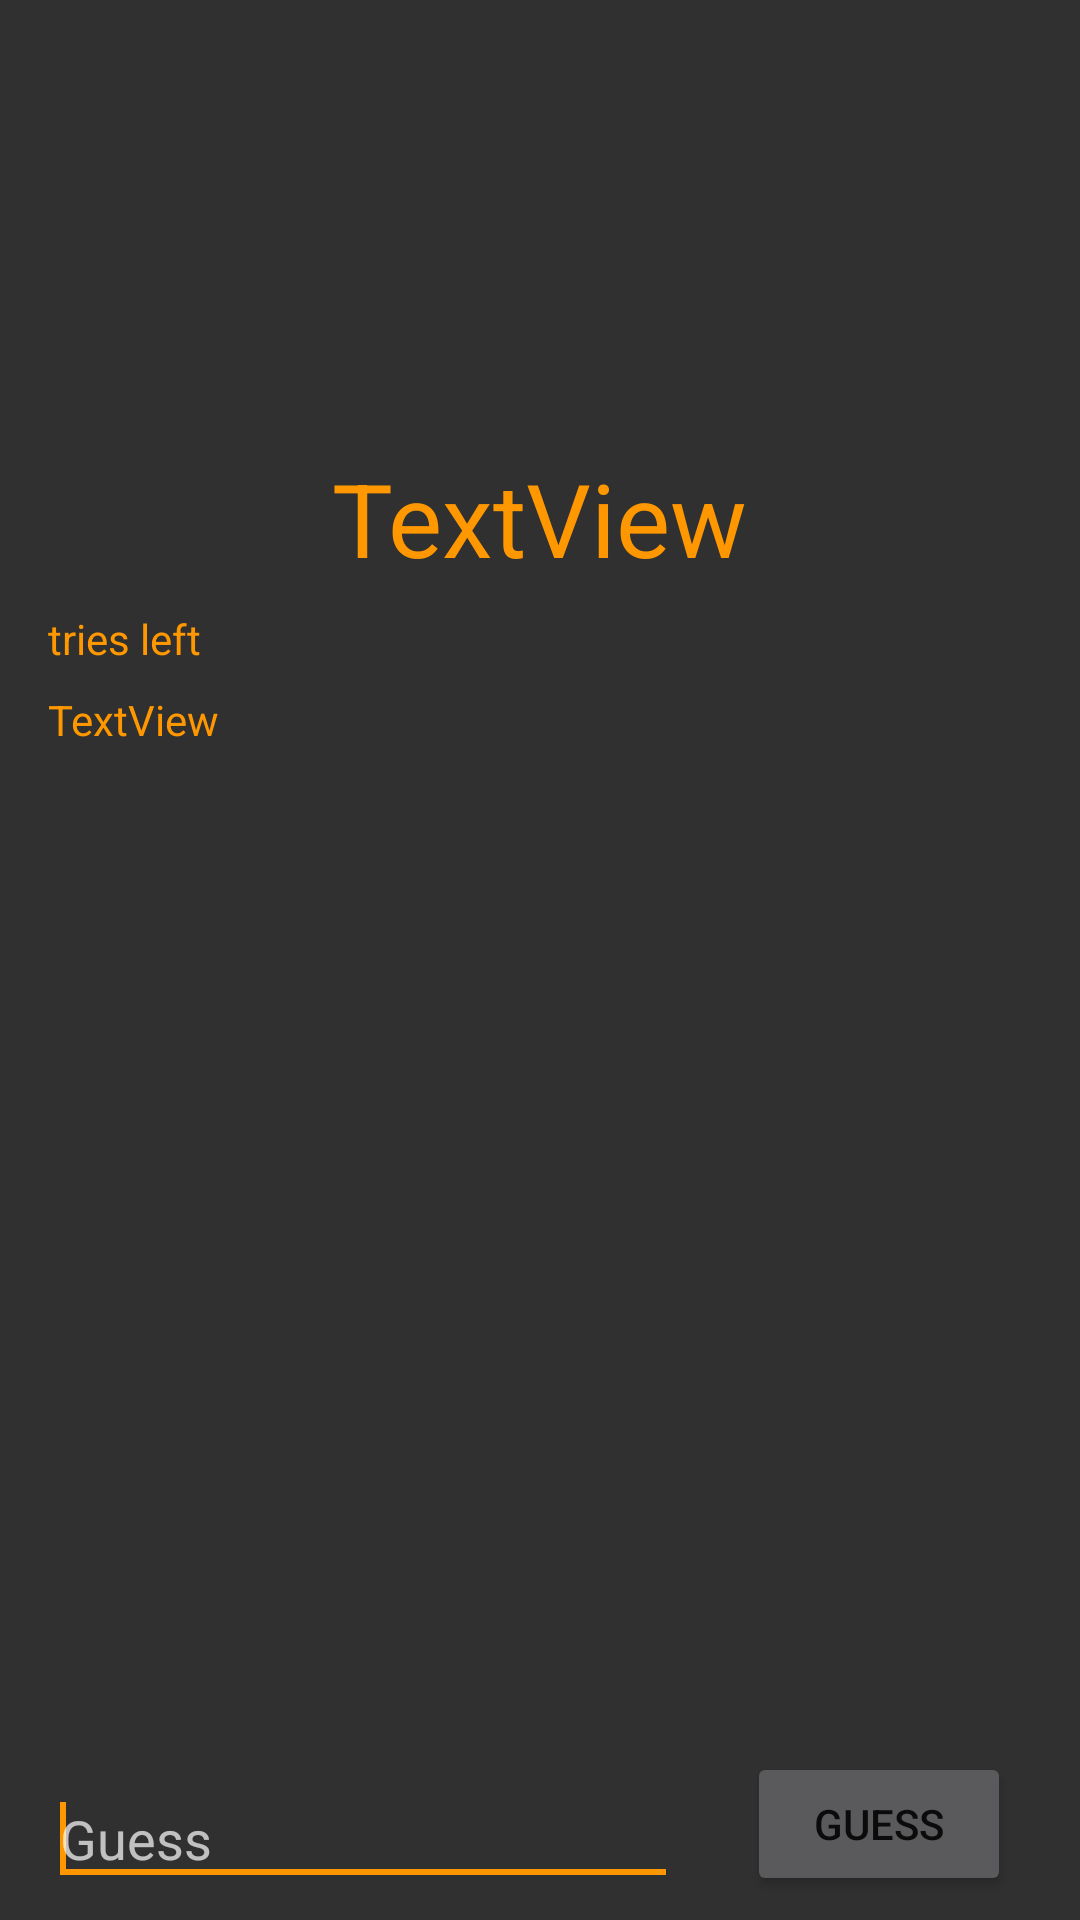

Produce the Android XML layout that renders to this screen, including the resource entries it uses.
<!-- AndroidManifest.xml: application theme AppTheme -->
<!-- res/layout/gamefragment_layout.xml -->
<?xml version="1.0" encoding="utf-8"?>
<android.support.constraint.ConstraintLayout xmlns:android="http://schemas.android.com/apk/res/android"
    xmlns:app="http://schemas.android.com/apk/res-auto"
    xmlns:tools="http://schemas.android.com/tools"
    android:layout_width="match_parent"
    android:layout_height="match_parent">

    <ImageView
        android:id="@+id/imageView"
        android:layout_width="wrap_content"
        android:layout_height="150dp"
        android:layout_marginEnd="8dp"
        tools:src="@drawable/man"
        app:layout_constraintEnd_toEndOf="parent"
        app:layout_constraintHorizontal_bias="0.511"
        app:layout_constraintStart_toStartOf="parent"
        app:layout_constraintTop_toTopOf="parent" />

    <TextView
        android:id="@+id/triesLeft"
        android:layout_width="wrap_content"
        android:layout_height="wrap_content"
        android:layout_marginStart="16dp"
        android:layout_marginTop="8dp"
        android:text="tries left"
        android:textColor="@color/colorAccent"
        app:layout_constraintStart_toStartOf="parent"
        app:layout_constraintTop_toBottomOf="@+id/maskedText" />

    <TextView
        android:id="@+id/guessedChars"
        android:layout_width="wrap_content"
        android:layout_height="wrap_content"
        android:layout_marginStart="16dp"
        android:layout_marginTop="8dp"
        android:text="TextView"
        android:textColor="@color/colorAccent"
        app:layout_constraintStart_toStartOf="parent"
        app:layout_constraintTop_toBottomOf="@+id/triesLeft" />

    <EditText
        android:id="@+id/guessText"
        android:layout_width="wrap_content"
        android:layout_height="wrap_content"
        android:layout_marginStart="16dp"
        android:layout_marginBottom="8dp"
        android:ems="10"
        android:hint="Guess"
        android:inputType="textPersonName"
        android:textColor="@color/colorAccent"
        app:layout_constraintBottom_toBottomOf="parent"
        app:layout_constraintStart_toStartOf="parent">

        <requestFocus />
    </EditText>

    <Button
        android:id="@+id/guess_button"
        style="@style/TextAppearance.AppCompat.Widget.Button.Colored"
        android:layout_width="wrap_content"
        android:layout_height="wrap_content"
        android:layout_marginStart="8dp"
        android:layout_marginEnd="8dp"
        android:layout_marginBottom="8dp"
        android:text="@string/guess_button"
        app:layout_constraintBottom_toBottomOf="parent"
        app:layout_constraintEnd_toEndOf="parent"
        app:layout_constraintStart_toEndOf="@+id/guessText" />

    <TextView
        android:id="@+id/maskedText"
        android:layout_width="wrap_content"
        android:layout_height="wrap_content"
        android:layout_marginStart="8dp"
        android:layout_marginEnd="8dp"
        android:text="TextView"
        android:textAppearance="@style/TextAppearance.AppCompat.Display1"
        android:textColor="@color/colorAccent"
        app:layout_constraintEnd_toEndOf="parent"
        app:layout_constraintStart_toStartOf="parent"
        app:layout_constraintTop_toBottomOf="@+id/imageView" />
</android.support.constraint.ConstraintLayout>
<!-- resources referenced by this layout -->
<resources>
  <color name="colorAccent">#ff9800</color>
  <!-- drawable man: png bitmap (drawable, 21378 bytes) -->
  <string name="guess_button">Guess</string>
  <style name="AppTheme" parent="Theme.AppCompat.NoActionBar">
          
          <item name="colorPrimary">@color/colorPrimary</item>
          <item name="colorPrimaryDark">@color/colorPrimaryDark</item>
          <item name="colorAccent">@color/colorAccent</item>
      </style>
  <color name="colorPrimary">#37474f</color>
  <color name="colorPrimaryDark">#004d40</color>
</resources>
